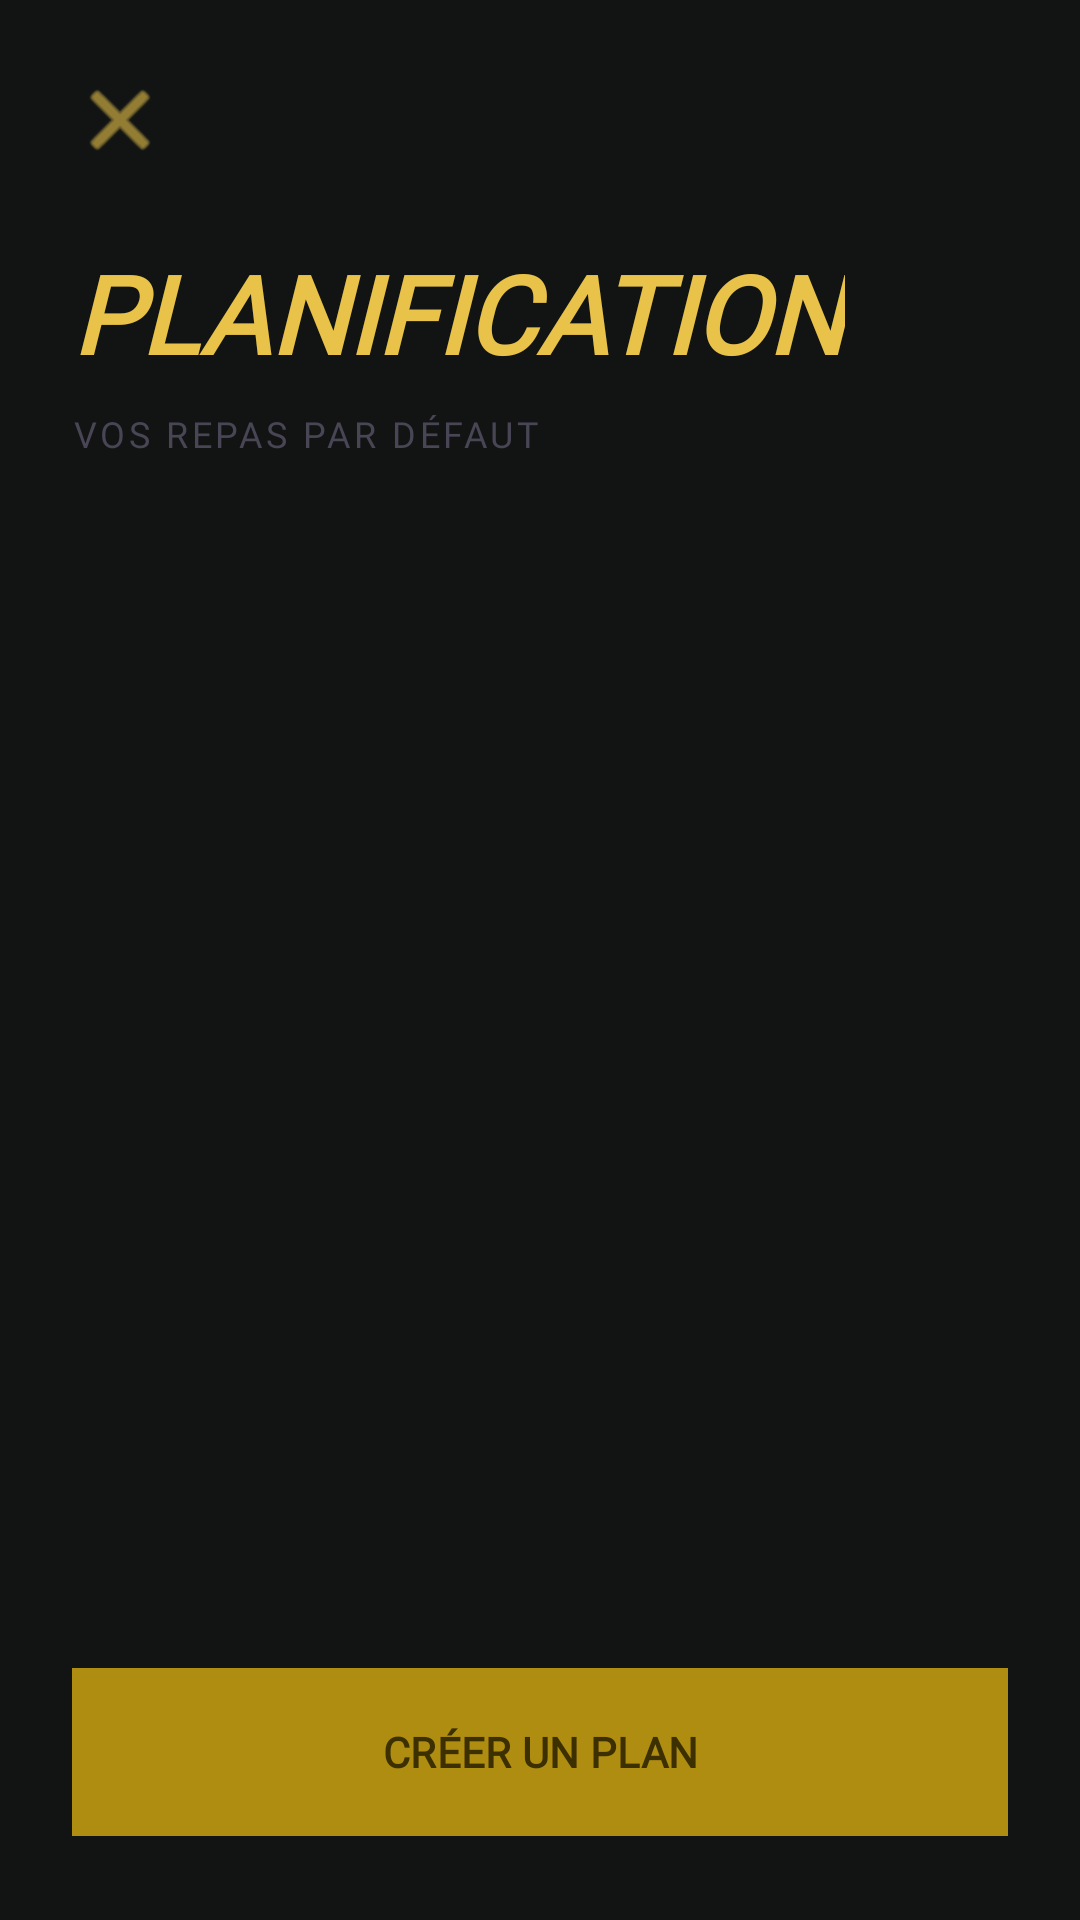

Here is an Android app screen rendered from its layout file. Give the layout XML and the strings, colors and styles it references.
<!-- AndroidManifest.xml: application theme Theme.OlympusFront -->
<!-- res/layout/activity_meal_plan.xml -->
<?xml version="1.0" encoding="utf-8"?>
<androidx.constraintlayout.widget.ConstraintLayout xmlns:android="http://schemas.android.com/apk/res/android"
    xmlns:app="http://schemas.android.com/apk/res-auto"
    android:layout_width="match_parent"
    android:layout_height="match_parent"
    android:background="@color/surface"
    android:padding="24dp">

    <ImageView
        android:id="@+id/btn_back"
        android:layout_width="32dp"
        android:layout_height="32dp"
        android:contentDescription="Retour"
        android:src="@android:drawable/ic_menu_close_clear_cancel"
        app:tint="@color/secondary"
        app:layout_constraintStart_toStartOf="parent"
        app:layout_constraintTop_toTopOf="parent" />

    <TextView
        android:id="@+id/screen_title"
        android:layout_width="wrap_content"
        android:layout_height="wrap_content"
        android:layout_marginTop="24dp"
        android:fontFamily="@font/newsreader"
        android:text="PLANIFICATION"
        android:textColor="@color/secondary"
        android:textSize="36sp"
        android:textStyle="bold|italic"
        app:layout_constraintStart_toStartOf="parent"
        app:layout_constraintTop_toBottomOf="@id/btn_back" />

    <TextView
        android:id="@+id/screen_subtitle"
        android:layout_width="wrap_content"
        android:layout_height="wrap_content"
        android:layout_marginTop="8dp"
        android:fontFamily="@font/manrope"
        android:letterSpacing="0.1"
        android:text="VOS REPAS PAR DÉFAUT"
        android:textColor="@color/outline_variant"
        android:textSize="12sp"
        app:layout_constraintStart_toStartOf="parent"
        app:layout_constraintTop_toBottomOf="@id/screen_title" />

    <TextView
        android:id="@+id/empty_view"
        android:layout_width="wrap_content"
        android:layout_height="wrap_content"
        android:fontFamily="@font/manrope"
        android:text="Aucun plan. Créez-en un pour pré-remplir vos journées."
        android:textColor="@color/outline_variant"
        android:textSize="14sp"
        android:visibility="gone"
        app:layout_constraintBottom_toBottomOf="@id/recycler_plans"
        app:layout_constraintEnd_toEndOf="parent"
        app:layout_constraintStart_toStartOf="parent"
        app:layout_constraintTop_toTopOf="@id/recycler_plans" />

    <androidx.recyclerview.widget.RecyclerView
        android:id="@+id/recycler_plans"
        android:layout_width="match_parent"
        android:layout_height="0dp"
        android:layout_marginTop="24dp"
        app:layout_constraintBottom_toTopOf="@id/btn_create_plan"
        app:layout_constraintTop_toBottomOf="@id/screen_subtitle" />

    <com.google.android.material.button.MaterialButton
        android:id="@+id/btn_create_plan"
        android:layout_width="match_parent"
        android:layout_height="64dp"
        android:backgroundTint="@color/secondary_container"
        android:fontFamily="@font/newsreader"
        android:text="CRÉER UN PLAN"
        android:textColor="@color/on_secondary"
        android:textStyle="bold"
        app:cornerRadius="0dp"
        app:layout_constraintBottom_toBottomOf="parent" />

</androidx.constraintlayout.widget.ConstraintLayout>
<!-- resources referenced by this layout -->
<resources>
  <color name="on_secondary">#3C2F00</color>
  <color name="outline_variant">#484554</color>
  <color name="secondary">#E9C349</color>
  <color name="secondary_container">#AF8D11</color>
  <color name="surface">#121414</color>
  <style name="Theme.OlympusFront" parent="Base.Theme.OlympusFront" />
  <style name="Base.Theme.OlympusFront" parent="Theme.Material3.DayNight.NoActionBar">
          
          <item name="colorPrimary">@color/primary_container</item>
          <item name="colorSecondary">@color/secondary</item>
          <item name="android:windowBackground">@color/surface</item>
  
          
          <item name="fontFamily">@font/manrope</item>
      </style>
  <color name="primary_container">#5D3FD3</color>
</resources>
